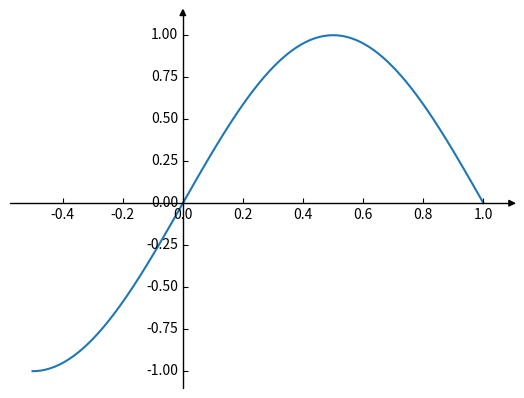

The script that saved this image:
%matplotlib inline

from mpl_toolkits.axisartist.axislines import SubplotZero
import matplotlib.pyplot as plt
import numpy as np

if 1:
    fig = plt.figure(1)
    ax = SubplotZero(fig, 111)
    fig.add_subplot(ax)

    for direction in ["xzero", "yzero"]:
        # adds arrows at the ends of each axis
        ax.axis[direction].set_axisline_style("-|>")

        # adds X and Y-axis from the origin
        ax.axis[direction].set_visible(True)

    for direction in ["left", "right", "bottom", "top"]:
        # hides borders
        ax.axis[direction].set_visible(False)

    x = np.linspace(-0.5, 1., 100)
    ax.plot(x, np.sin(x*np.pi))

    plt.show()